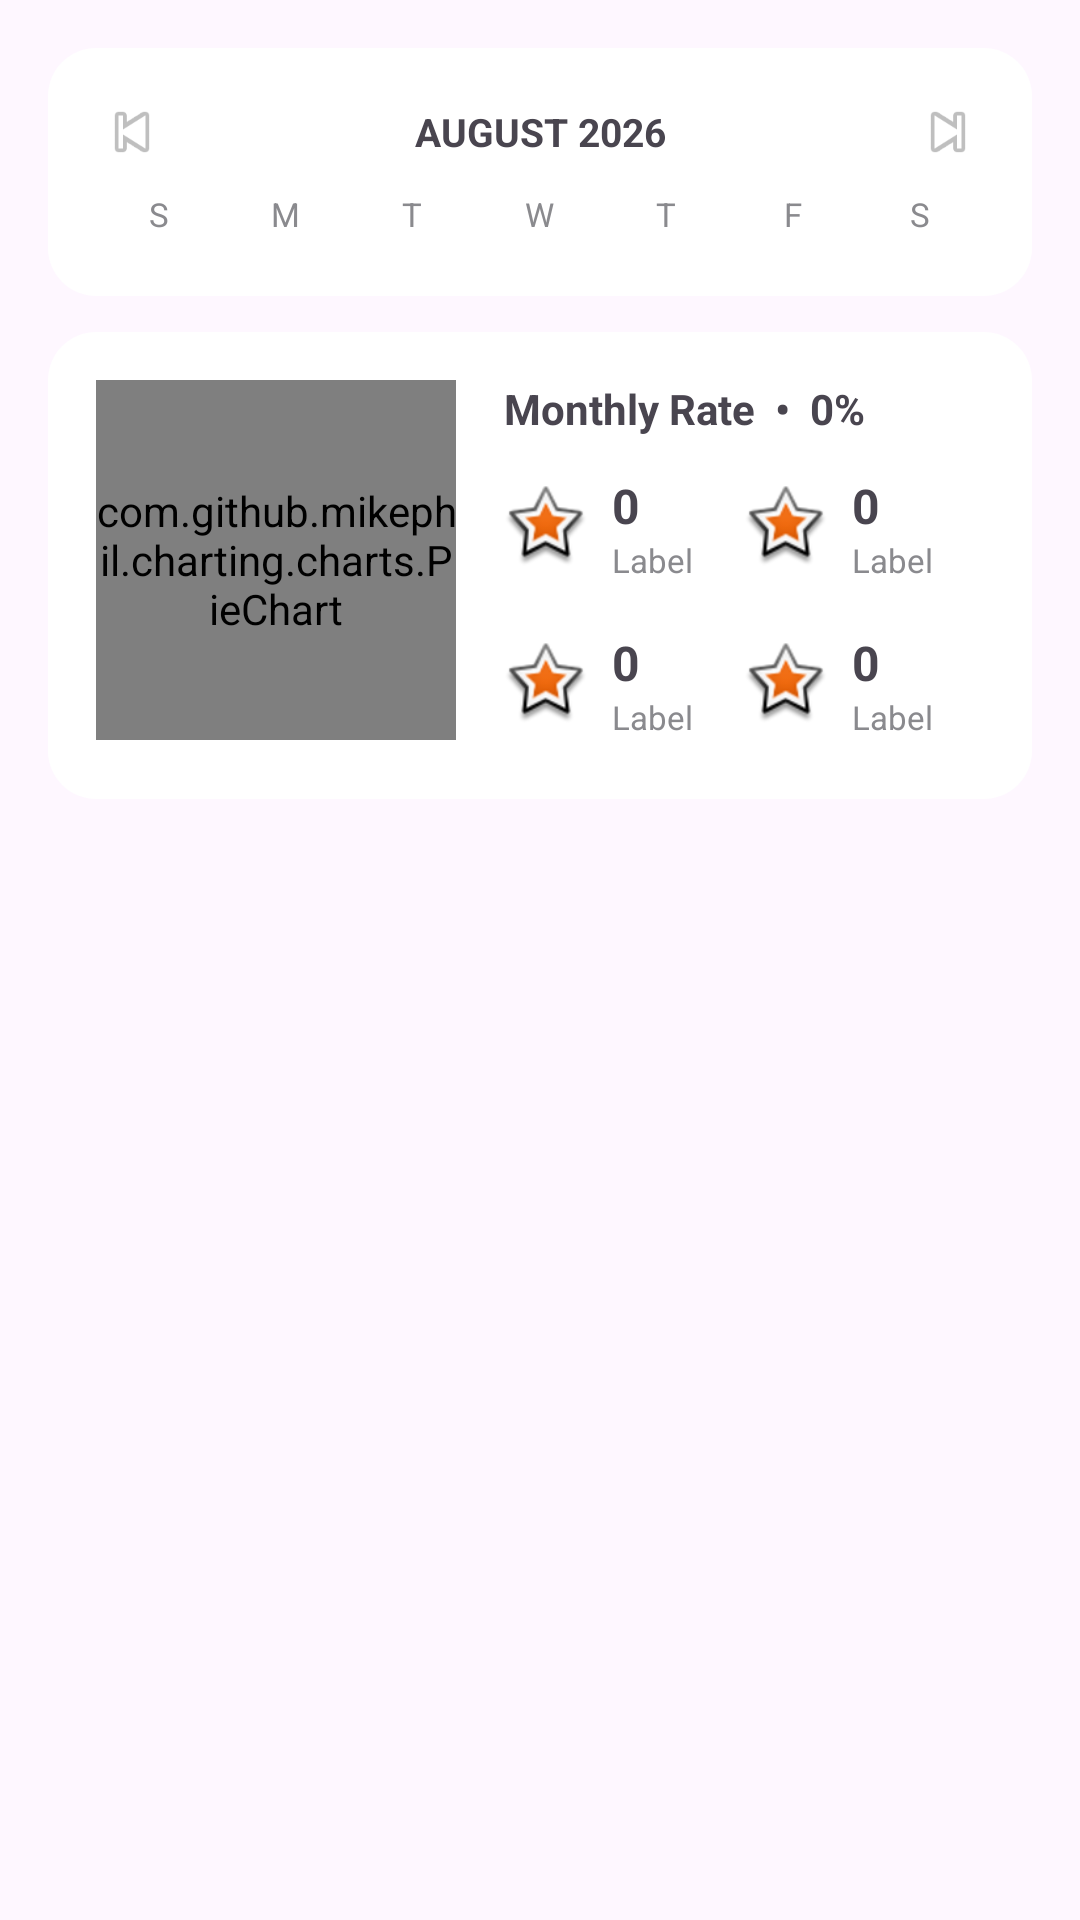

The Android layout XML behind this screen, and the referenced resources:
<!-- AndroidManifest.xml: application theme Theme.HabitTracker -->
<!-- res/layout/view_stats_month.xml -->
<?xml version="1.0" encoding="utf-8"?>
<LinearLayout xmlns:android="http://schemas.android.com/apk/res/android"
    android:id="@+id/root"
    android:layout_width="match_parent"
    android:layout_height="wrap_content"
    android:orientation="vertical">

    
    <LinearLayout
        android:layout_width="match_parent"
        android:layout_height="wrap_content"
        android:orientation="vertical"
        android:background="@drawable/bg_card_rounded"
        android:padding="16dp"
        android:layout_marginHorizontal="16dp"
        android:layout_marginTop="16dp">

        <LinearLayout
            android:layout_width="match_parent"
            android:layout_height="wrap_content"
            android:orientation="horizontal"
            android:gravity="center_vertical"
            android:layout_marginBottom="8dp">

            <ImageView
                android:id="@+id/ivPrevMonth"
                android:layout_width="24dp"
                android:layout_height="24dp"
                android:src="@android:drawable/ic_media_previous"
                android:contentDescription="Previous month"
                android:clickable="true"
                android:focusable="true" />

            <TextView
                android:id="@+id/tvCalendarMonthLabel"
                android:layout_width="0dp"
                android:layout_height="wrap_content"
                android:layout_weight="1"
                android:text="AUGUST 2026"
                android:textAlignment="center"
                android:textStyle="bold"
                android:textSize="13sp" />

            <ImageView
                android:id="@+id/ivNextMonth"
                android:layout_width="24dp"
                android:layout_height="24dp"
                android:src="@android:drawable/ic_media_next"
                android:contentDescription="Next month"
                android:clickable="true"
                android:focusable="true" />

        </LinearLayout>

        
        <LinearLayout
            android:layout_width="match_parent"
            android:layout_height="wrap_content"
            android:orientation="horizontal">

            <TextView android:layout_width="0dp" android:layout_height="wrap_content" android:layout_weight="1" android:text="S" android:gravity="center" android:textColor="@color/stats_text_muted" android:textSize="11sp" />
            <TextView android:layout_width="0dp" android:layout_height="wrap_content" android:layout_weight="1" android:text="M" android:gravity="center" android:textColor="@color/stats_text_muted" android:textSize="11sp" />
            <TextView android:layout_width="0dp" android:layout_height="wrap_content" android:layout_weight="1" android:text="T" android:gravity="center" android:textColor="@color/stats_text_muted" android:textSize="11sp" />
            <TextView android:layout_width="0dp" android:layout_height="wrap_content" android:layout_weight="1" android:text="W" android:gravity="center" android:textColor="@color/stats_text_muted" android:textSize="11sp" />
            <TextView android:layout_width="0dp" android:layout_height="wrap_content" android:layout_weight="1" android:text="T" android:gravity="center" android:textColor="@color/stats_text_muted" android:textSize="11sp" />
            <TextView android:layout_width="0dp" android:layout_height="wrap_content" android:layout_weight="1" android:text="F" android:gravity="center" android:textColor="@color/stats_text_muted" android:textSize="11sp" />
            <TextView android:layout_width="0dp" android:layout_height="wrap_content" android:layout_weight="1" android:text="S" android:gravity="center" android:textColor="@color/stats_text_muted" android:textSize="11sp" />

        </LinearLayout>

        
        <GridLayout
            android:id="@+id/calendarGridMonth"
            android:layout_width="match_parent"
            android:layout_height="wrap_content"
            android:layout_marginTop="4dp"
            android:columnCount="7" />

    </LinearLayout>

    
    <LinearLayout
        android:layout_width="match_parent"
        android:layout_height="wrap_content"
        android:orientation="horizontal"
        android:background="@drawable/bg_card_rounded"
        android:padding="16dp"
        android:layout_marginHorizontal="16dp"
        android:layout_marginTop="12dp">

        <com.github.mikephil.charting.charts.PieChart
            android:id="@+id/pieChartMonth"
            android:layout_width="120dp"
            android:layout_height="120dp" />

        <LinearLayout
            android:layout_width="0dp"
            android:layout_height="wrap_content"
            android:layout_weight="1"
            android:layout_marginStart="16dp"
            android:orientation="vertical">

            <TextView
                android:id="@+id/tvMonthlyRate"
                android:layout_width="wrap_content"
                android:layout_height="wrap_content"
                android:text="Monthly Rate  •  0%"
                android:textStyle="bold"
                android:textSize="14sp"
                android:layout_marginBottom="8dp" />

            <LinearLayout
                android:layout_width="match_parent"
                android:layout_height="wrap_content"
                android:orientation="horizontal">
                <include layout="@layout/item_stat" android:id="@+id/statBestStreak" />
                <include layout="@layout/item_stat" android:id="@+id/statPerfectDays" />
            </LinearLayout>

            <LinearLayout
                android:layout_width="match_parent"
                android:layout_height="wrap_content"
                android:orientation="horizontal"
                android:layout_marginTop="8dp">
                <include layout="@layout/item_stat" android:id="@+id/statHabitsDone" />
                <include layout="@layout/item_stat" android:id="@+id/statDailyAverage" />
            </LinearLayout>

        </LinearLayout>
    </LinearLayout>

    
    <HorizontalScrollView
        android:layout_width="match_parent"
        android:layout_height="wrap_content"
        android:layout_marginTop="12dp"
        android:layout_marginBottom="16dp"
        android:scrollbars="none">

        <LinearLayout
            android:id="@+id/habitHeatmapCardsMonth"
            android:layout_width="wrap_content"
            android:layout_height="wrap_content"
            android:orientation="horizontal"
            android:paddingHorizontal="16dp" />

    </HorizontalScrollView>
</LinearLayout>
<!-- res/layout/item_stat.xml (included above) -->
<?xml version="1.0" encoding="utf-8"?>
<LinearLayout xmlns:android="http://schemas.android.com/apk/res/android"
    android:layout_width="0dp"
    android:layout_height="wrap_content"
    android:layout_weight="1"
    android:orientation="horizontal"
    android:gravity="center_vertical"
    android:paddingVertical="4dp">

    <ImageView
        android:id="@+id/ivStatIcon"
        android:layout_width="28dp"
        android:layout_height="28dp"
        android:src="@android:drawable/star_big_on"
        android:contentDescription="@null" />

    <LinearLayout
        android:layout_width="wrap_content"
        android:layout_height="wrap_content"
        android:layout_marginStart="8dp"
        android:orientation="vertical">

        <TextView
            android:id="@+id/tvStatValue"
            android:layout_width="wrap_content"
            android:layout_height="wrap_content"
            android:text="0"
            android:textStyle="bold"
            android:textSize="16sp" />

        <TextView
            android:id="@+id/tvStatLabel"
            android:layout_width="wrap_content"
            android:layout_height="wrap_content"
            android:text="Label"
            android:textColor="@color/stats_text_muted"
            android:textSize="11sp" />
    </LinearLayout>
</LinearLayout>
<!-- resources referenced by this layout -->
<resources>
  <color name="stats_text_muted">#8A8A8E</color>
  <!-- drawable bg_card_rounded (drawable) -->
  <?xml version="1.0" encoding="utf-8"?>
  <shape xmlns:android="http://schemas.android.com/apk/res/android">
      <solid android:color="@color/stats_card_bg" />
      <corners android:radius="16dp" />
  </shape>
  <style name="Theme.HabitTracker" parent="Base.Theme.HabitTracker" />
  <color name="stats_card_bg">#FFFFFF</color>
  <style name="Base.Theme.HabitTracker" parent="Theme.Material3.DayNight.NoActionBar">
          
          <item name="colorPrimary">#159B78</item>
          <item name="colorOnPrimary">#FFFFFF</item>
          <item name="colorPrimaryContainer">#159B78</item>
          <item name="colorOnPrimaryContainer">#FFFFFF</item>
      </style>
</resources>
